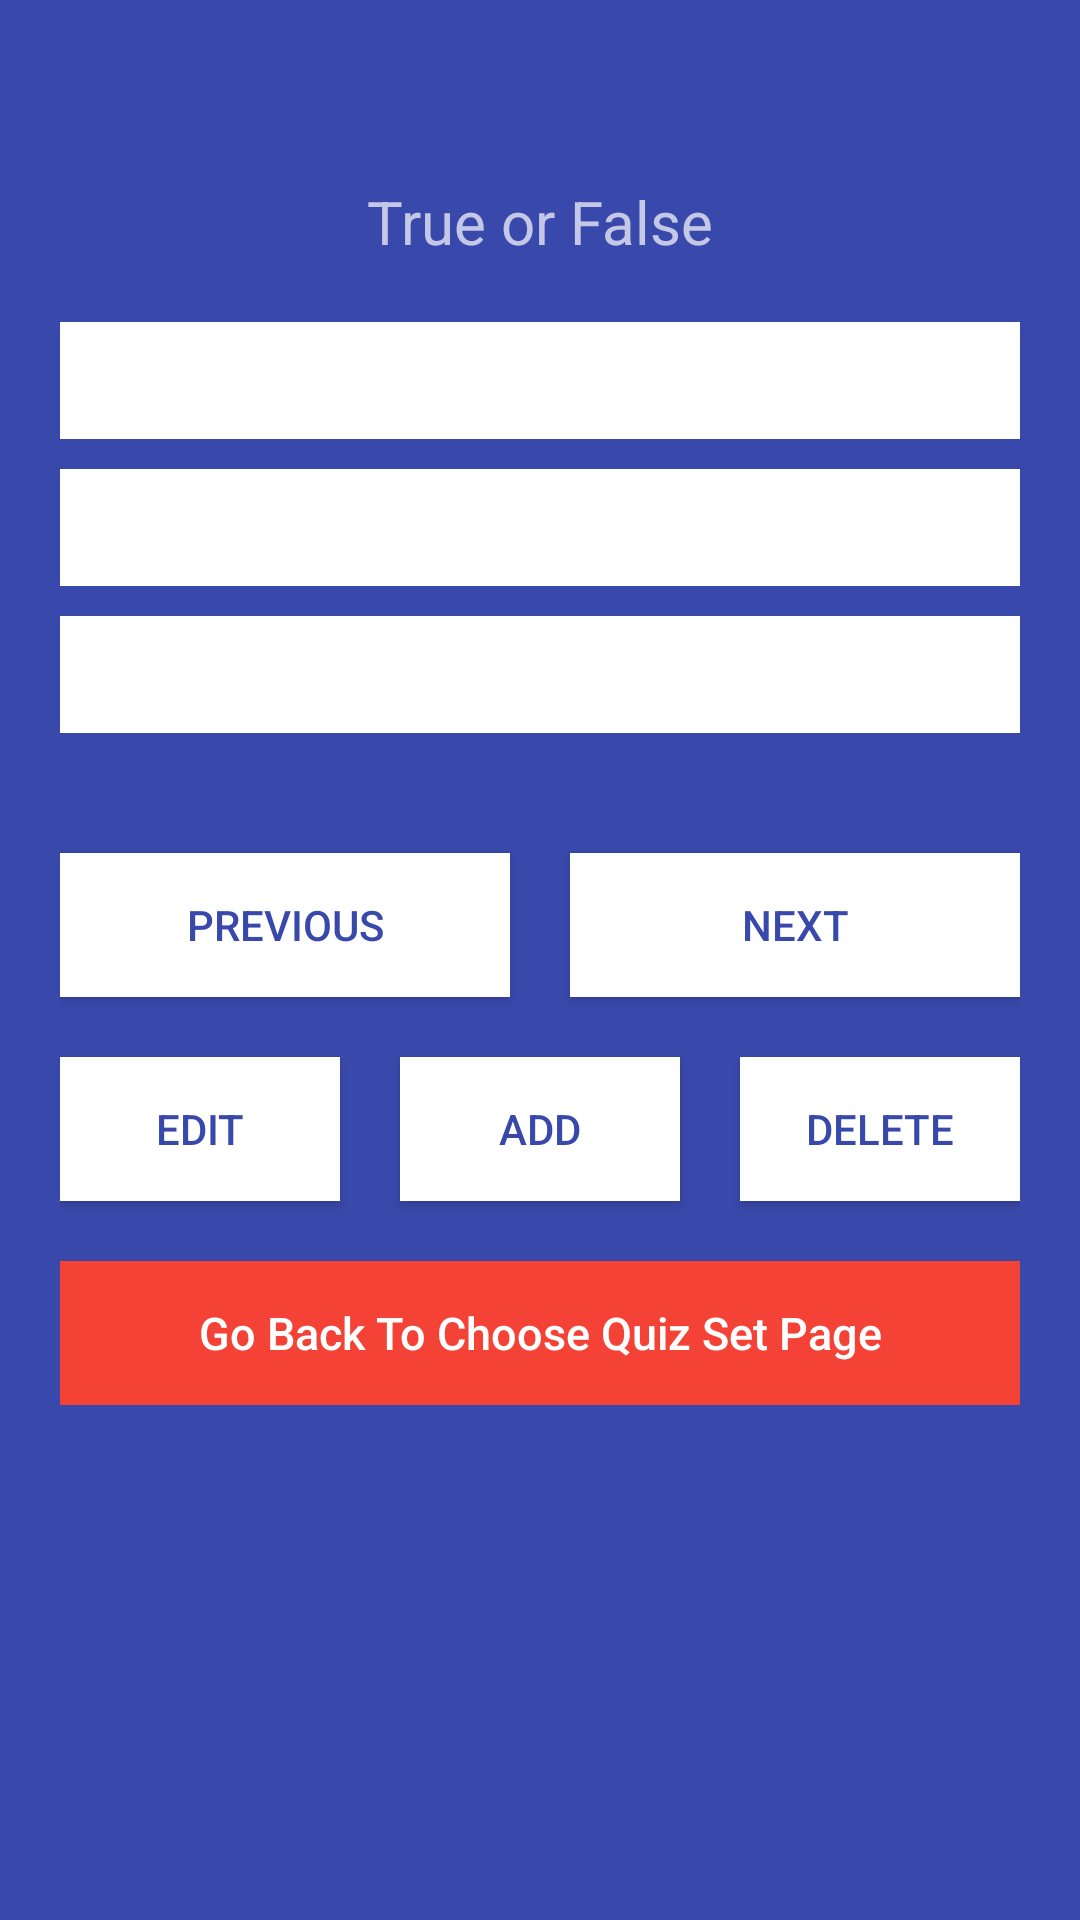

Layout XML and referenced resources for this Android screen:
<!-- AndroidManifest.xml: application theme AppTheme -->
<!-- res/layout/activity_show_true_false.xml -->
<LinearLayout xmlns:android="http://schemas.android.com/apk/res/android"

    android:layout_width="fill_parent"
    android:layout_height="fill_parent">

    <ScrollView xmlns:android="http://schemas.android.com/apk/res/android"
        android:layout_width="fill_parent"
        android:layout_height="fill_parent"
        android:background="@color/bg_register"
        android:scrollbarStyle="outsideOverlay">
        <LinearLayout
            android:id="@+id/linearLayout1"
            android:layout_width="match_parent"
            android:layout_height="wrap_content"
            android:orientation="vertical"
            android:layout_gravity="top"
            >

            <LinearLayout
                android:layout_width="match_parent"
                android:layout_height="wrap_content"
                android:layout_gravity="top"
                android:orientation="vertical"
                android:gravity="center_vertical|center_horizontal"
                android:paddingLeft="20dp"
                android:paddingRight="20dp" >
        <TextView
            android:layout_width="wrap_content"
            android:layout_height="wrap_content"
            android:id="@+id/quiznum"
            android:layout_centerHorizontal="true"
            android:layout_centerVertical="true"
            android:paddingBottom="20dp"
            android:textColor="@color/white"
            android:textSize="30dp" />
        <TextView
            android:layout_width="wrap_content"
            android:layout_height="wrap_content"
            android:text="True or False"
            android:layout_centerHorizontal="true"
            android:layout_centerVertical="true"
            android:paddingBottom="20dp"
            android:textSize="20dp" />

        <TextView
            android:id="@+id/question"
            android:layout_width="fill_parent"
            android:layout_height="wrap_content"
            android:layout_marginBottom="10dp"
            android:background="@color/input_register_bg"
            android:padding="10dp"
            android:singleLine="false"
            android:textColor="@color/input_register" />

        <TextView
            android:id="@+id/optiona"
            android:layout_width="fill_parent"
            android:layout_height="wrap_content"
            android:layout_marginBottom="10dp"
            android:background="@color/input_register_bg"
            android:padding="10dp"
            android:singleLine="false"
            android:textColor="@color/input_register" />

        <TextView
            android:id="@+id/optionb"
            android:layout_width="fill_parent"
            android:layout_height="wrap_content"
            android:layout_marginBottom="10dp"
            android:background="@color/input_register_bg"
            android:padding="10dp"
            android:singleLine="false"
            android:textColor="@color/input_register" />




        <LinearLayout
            android:orientation="horizontal"
            android:layout_width="match_parent"
            android:layout_height="wrap_content"
            android:layout_marginTop="20dp">


            <Button
                android:id="@+id/btnPreviousQuestion"
                style="?android:attr/buttonStyleSmall"
                android:layout_width="0dp"
                android:layout_height="fill_parent"
                android:layout_weight="1"

                android:layout_marginTop="10dip"
                android:layout_marginBottom="10dip"
                android:layout_marginRight="10dip"
                android:background="@color/white"
                android:text="@string/btn_previousquestion"
                android:textColor="@color/bg_register" />

            <Button
                android:id="@+id/btnNextQuestion"
                style="?android:attr/buttonStyleSmall"
                android:layout_width="0dp"
                android:layout_height="fill_parent"
                android:layout_weight="1"
                android:layout_marginTop="10dip"
                android:layout_marginBottom="10dip"
                android:layout_marginLeft="10dip"
                android:text="@string/btn_nextquestion"
                android:background="@color/white"
                android:textColor="@color/bg_register" />/>


        </LinearLayout>

        <LinearLayout
            android:orientation="horizontal"
            android:layout_width="match_parent"
            android:layout_height="wrap_content">


            <Button
                android:id="@+id/btnEdit"
                style="?android:attr/buttonStyleSmall"
                android:layout_width="0dp"
                android:layout_height="fill_parent"
                android:layout_weight="1"

                android:layout_marginTop="10dip"
                android:layout_marginBottom="10dip"
                android:layout_marginRight="10dip"
                android:text="Edit"
                android:background="@color/white"
                android:textColor="@color/bg_register" />>

            <Button
                android:id="@+id/btnAdd"
                style="?android:attr/buttonStyleSmall"
                android:layout_width="0dp"
                android:layout_height="fill_parent"
                android:layout_weight="1"
                android:layout_marginTop="10dip"
                android:layout_marginBottom="10dip"
                android:layout_marginRight="10dip"
                android:layout_marginLeft="10dip"
                android:background="@color/white"
                android:text="Add"
                android:textColor="@color/bg_register" />

            <Button
                android:id="@+id/btnDelete"
                style="?android:attr/buttonStyleSmall"
                android:layout_width="0dp"
                android:layout_height="fill_parent"
                android:layout_weight="1"
                android:layout_marginTop="10dip"
                android:layout_marginBottom="10dip"
                android:layout_marginLeft="10dip"
                android:background="@color/white"
                android:text="Delete"
                android:textColor="@color/bg_register"  />


        </LinearLayout>

        <Button
            android:id="@+id/btnBackToChooseSet"
            android:layout_width="fill_parent"
            android:layout_height="wrap_content"
            android:layout_marginTop="10dip"
            android:background="@color/bg_question"
            android:text="@string/btn_back_to_chooseset"
            android:textAllCaps="false"
            android:textColor="@color/white"
            android:textSize="15dp" />

        

    </LinearLayout>



</LinearLayout>
    </ScrollView>
    </LinearLayout>
<!-- resources referenced by this layout -->
<resources>
  <color name="bg_question">#F44336</color>
  <color name="bg_register">#3949AB</color>
  <color name="input_register">#222222</color>
  <color name="input_register_bg">#ffffff</color>
  <color name="white">#ffffff</color>
  <string name="btn_back_to_chooseset">Go Back To Choose Quiz Set Page</string>
  <string name="btn_nextquestion">Next</string>
  <string name="btn_previousquestion">Previous</string>
  <style name="AppTheme" parent="Theme.AppCompat.NoActionBar">
  
      </style>
</resources>
